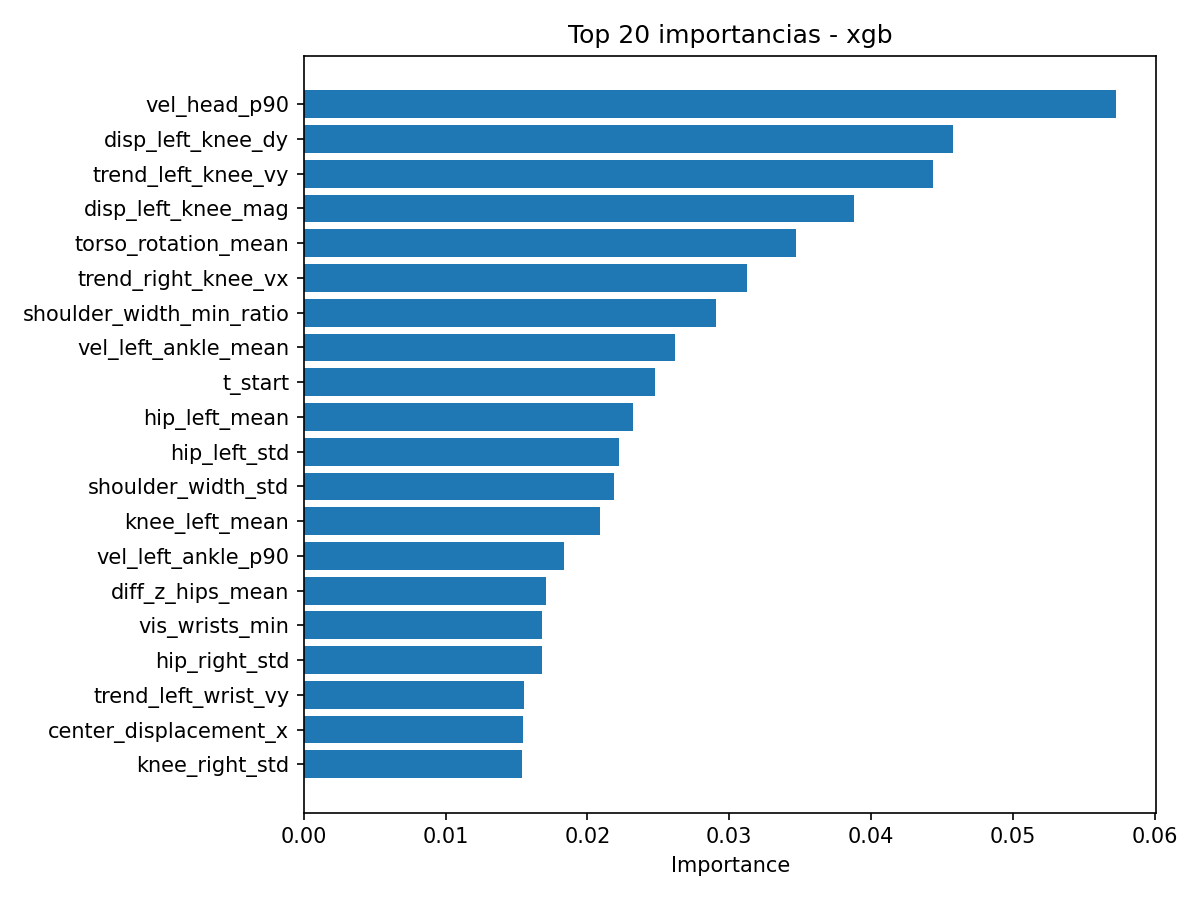

Values plotted in this chart, from the file beside it:
feature, importance
vel_head_p90, 0.05726
disp_left_knee_dy, 0.04576
trend_left_knee_vy, 0.04437
disp_left_knee_mag, 0.03878
torso_rotation_mean, 0.03469
trend_right_knee_vx, 0.03124
shoulder_width_min_ratio, 0.02903
vel_left_ankle_mean, 0.02614
t_start, 0.02474
hip_left_mean, 0.02318
hip_left_std, 0.02219
shoulder_width_std, 0.02184
knee_left_mean, 0.02086
vel_left_ankle_p90, 0.01833
diff_z_hips_mean, 0.01705
vis_wrists_min, 0.01682
hip_right_std, 0.01679
trend_left_wrist_vy, 0.01549
center_displacement_x, 0.01542
knee_right_std, 0.0154
